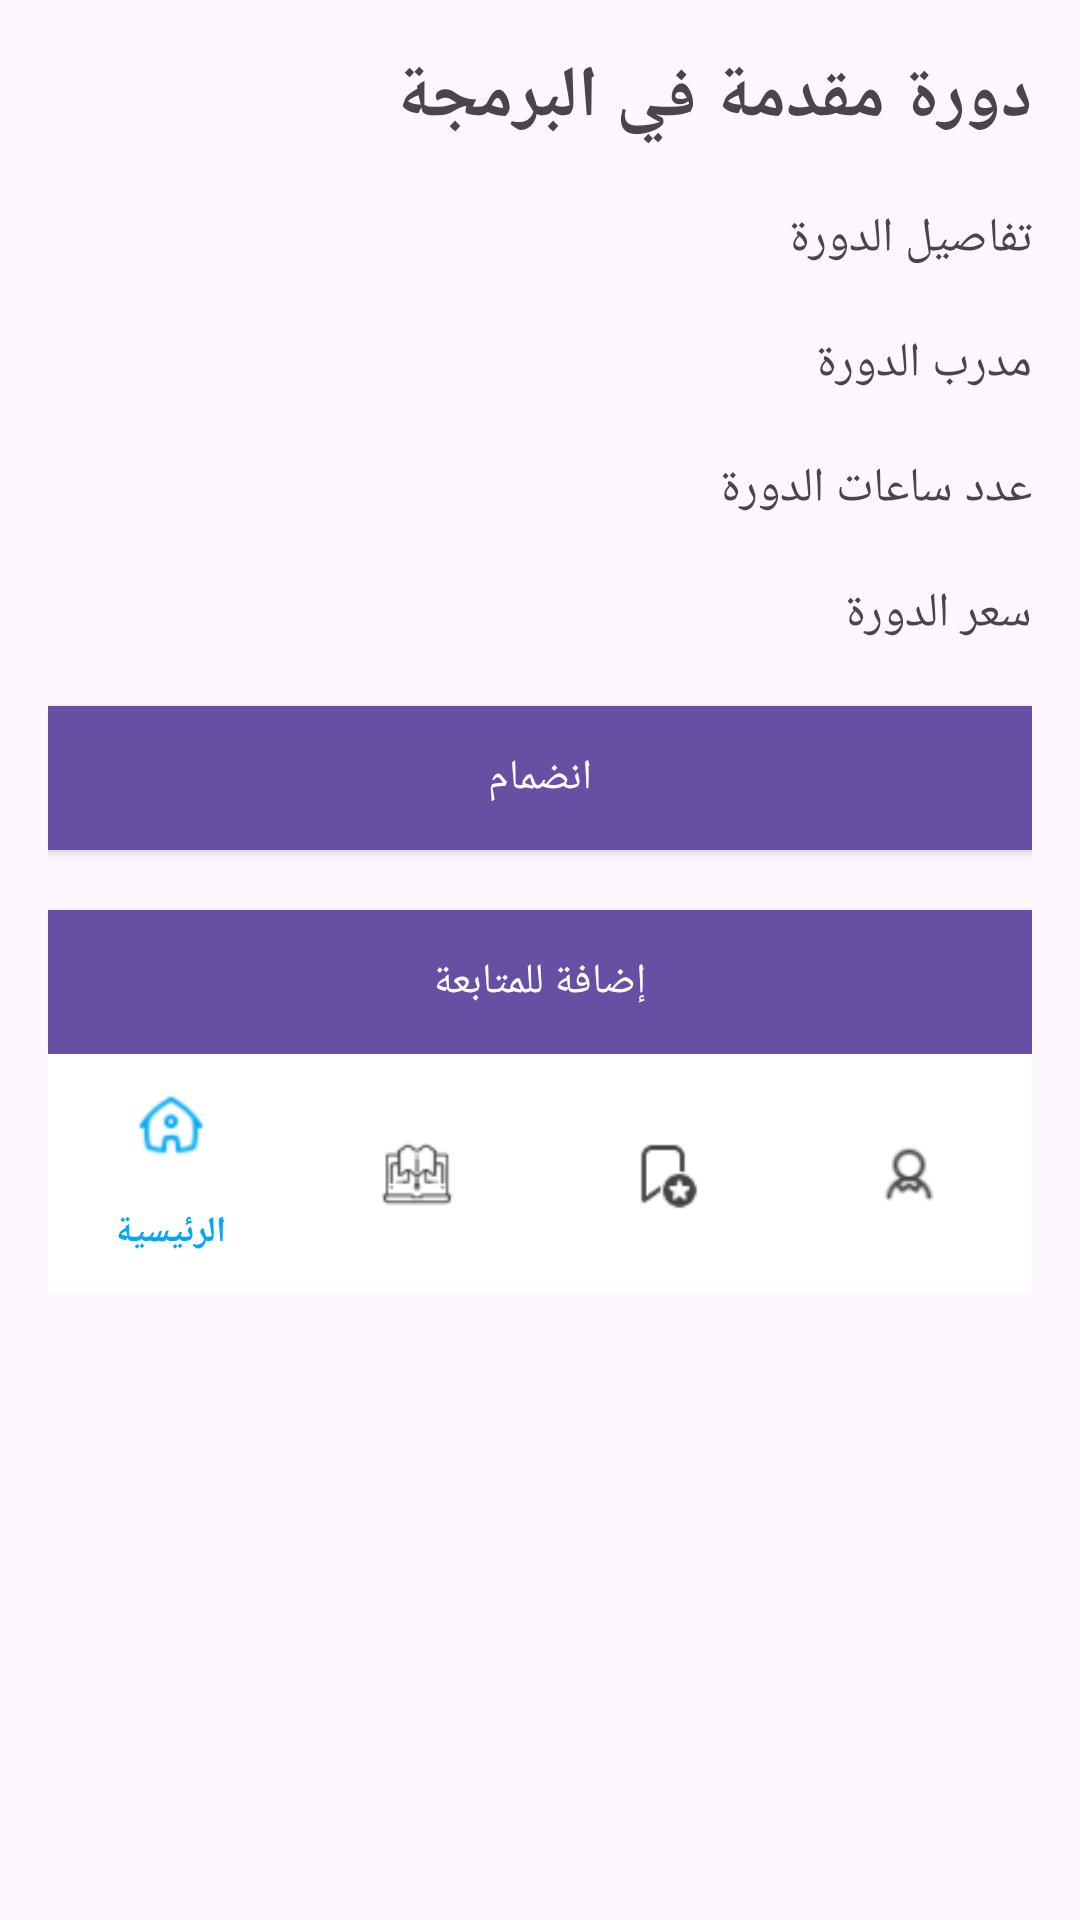

Reconstruct the res/layout file that produces this screen, plus the resources it refers to.
<!-- AndroidManifest.xml: application theme Theme.CourseHubManager -->
<!-- res/layout/activity_course_details.xml -->
<LinearLayout xmlns:android="http://schemas.android.com/apk/res/android"
    xmlns:app="http://schemas.android.com/apk/res-auto"
    android:layout_width="match_parent"
    android:layout_height="match_parent"
    android:orientation="vertical"
    android:padding="16dp">

    <TextView
        android:id="@+id/courseTitle"
        android:layout_width="match_parent"
        android:layout_height="wrap_content"
        android:text="دورة مقدمة في البرمجة"
        android:textSize="24sp"
        android:textStyle="bold"
        android:layout_marginBottom="20dp" />

    <TextView
        android:id="@+id/courseDetails"
        android:layout_width="match_parent"
        android:layout_height="wrap_content"
        android:text="تفاصيل الدورة"
        android:textSize="16sp"
        android:layout_marginBottom="20dp" />

    <TextView
        android:id="@+id/instructor"
        android:layout_width="match_parent"
        android:layout_height="wrap_content"
        android:text="مدرب الدورة"
        android:textSize="16sp"
        android:layout_marginBottom="20dp" />

    <TextView
        android:id="@+id/courseHours"
        android:layout_width="match_parent"
        android:layout_height="wrap_content"
        android:text="عدد ساعات الدورة"
        android:textSize="16sp"
        android:layout_marginBottom="20dp" />

    <TextView
        android:id="@+id/coursePrice"
        android:layout_width="match_parent"
        android:layout_height="wrap_content"
        android:text="سعر الدورة"
        android:textSize="16sp"
        android:layout_marginBottom="20dp" />

    <Button
        android:id="@+id/btnJoin"
        android:text="انضمام"
        android:layout_width="match_parent"
        android:layout_height="wrap_content"
        android:background="?android:attr/colorPrimary"
        android:textColor="#FFFFFF"
        android:layout_marginBottom="20dp" />

    <Button
        android:id="@+id/btnBookmark"
        android:text="إضافة للمتابعة"
        android:layout_width="match_parent"
        android:layout_height="wrap_content"
        android:background="?android:attr/colorPrimary"
        android:textColor="#FFFFFF" />

    <Button
        android:id="@+id/btnSave"
        android:text="حفظ"
        android:layout_width="match_parent"
        android:layout_height="wrap_content"
        android:background="?android:attr/colorPrimary"
        android:textColor="#FFFFFF"
        android:layout_marginTop="20dp"
        android:visibility="gone" />

    <Button
        android:id="@+id/btnDelete"
        android:text="حذف"
        android:layout_width="match_parent"
        android:layout_height="wrap_content"
        android:background="?android:attr/colorPrimary"
        android:textColor="#FFFFFF"
        android:layout_marginTop="10dp"
        android:visibility="gone" />

    <com.google.android.material.bottomnavigation.BottomNavigationView
        android:id="@+id/bottomNavigationView"
        android:layout_width="match_parent"
        android:layout_height="wrap_content"
        android:background="#FFFFFF"
        app:itemIconTint="@color/bottom_nav_icon_color"
        app:itemTextColor="@color/bottom_nav_text_color"
        app:menu="@menu/bottom_navigation_menu" />

</LinearLayout>
<!-- resources referenced by this layout -->
<resources>
  <style name="Theme.CourseHubManager" parent="Base.Theme.CourseHubManager" />
  <style name="Base.Theme.CourseHubManager" parent="Theme.Material3.DayNight.NoActionBar">
          
          
      </style>
</resources>
